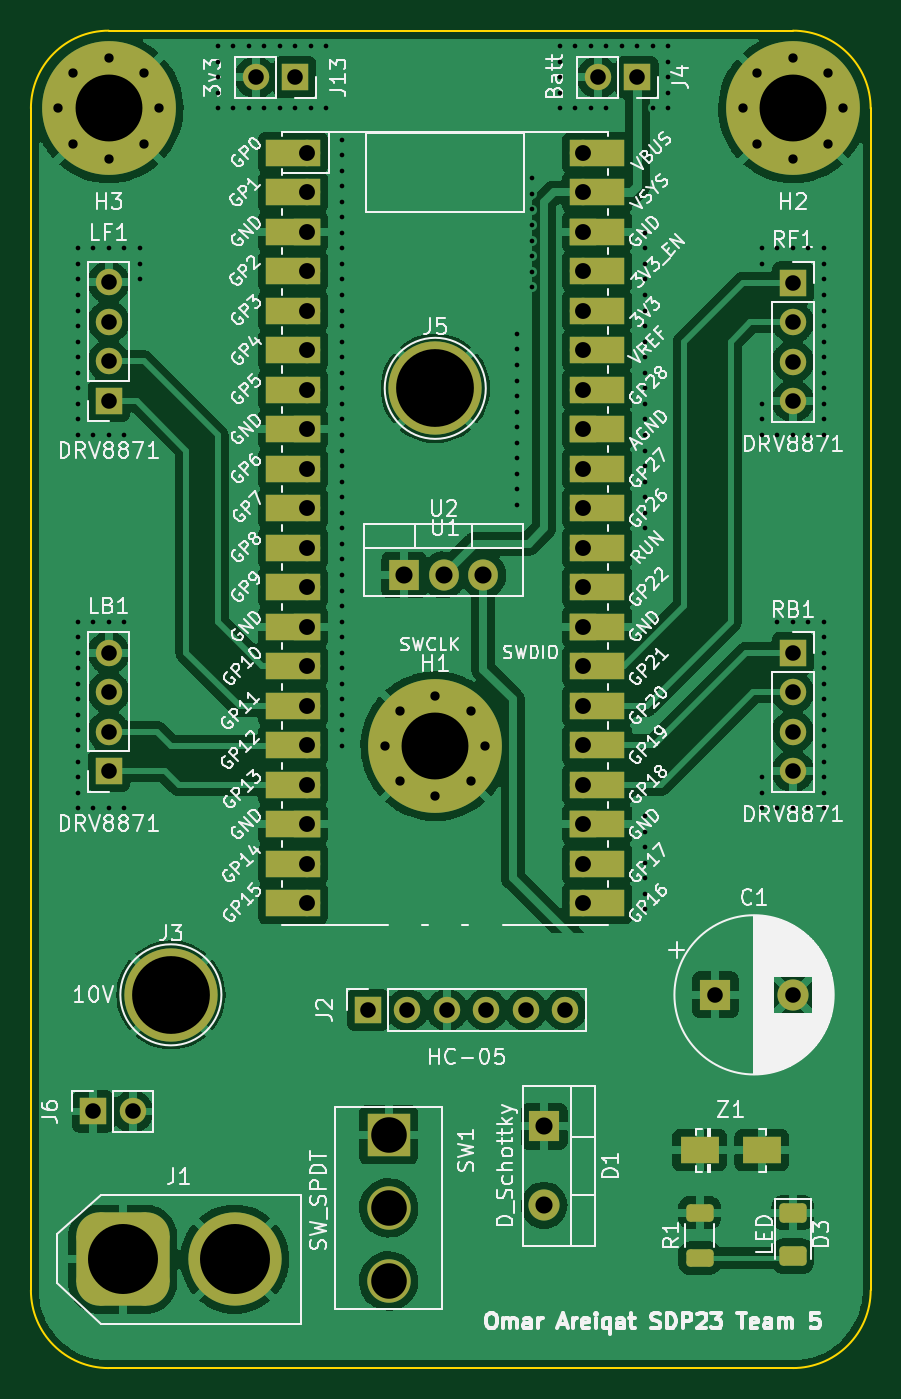
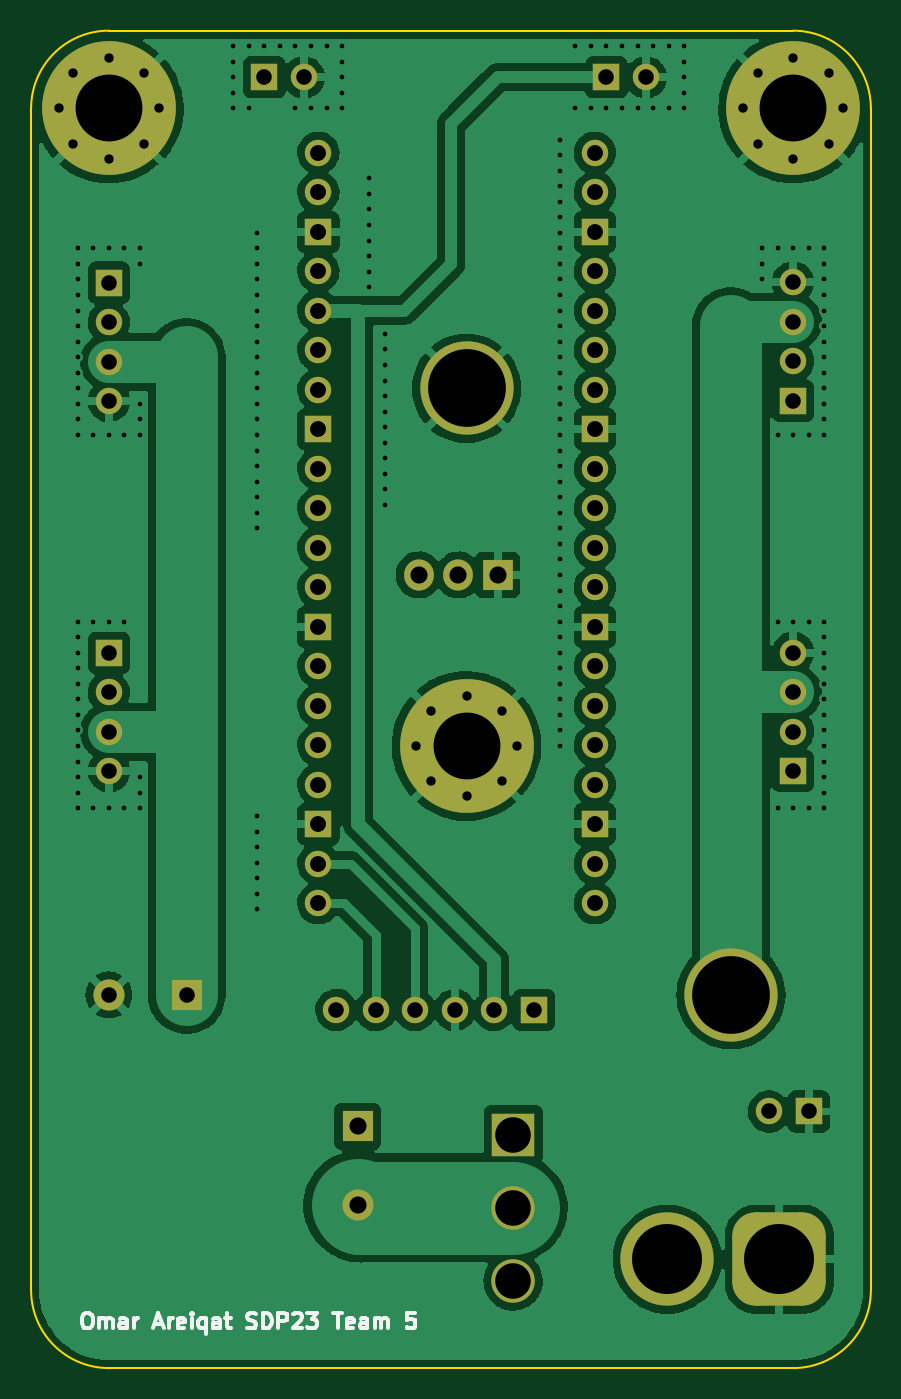
Circuit board: 11 layer files. Board 54.0 x 86.0 mm.
- bottom_copper: Team5_Coaster-B_Cu.gbr (165440 bytes)
- bottom_mask: Team5_Coaster-B_Mask.gbr (4749 bytes)
- paste: Team5_Coaster-B_Paste.gbr (460 bytes)
- bottom_silk: Team5_Coaster-B_Silkscreen.gbr (7245 bytes)
- outline: Team5_Coaster-Edge_Cuts.gbr (996 bytes)
- top_copper: Team5_Coaster-F_Cu.gbr (235095 bytes)
- top_mask: Team5_Coaster-F_Mask.gbr (6498 bytes)
- paste: Team5_Coaster-F_Paste.gbr (1465 bytes)
- top_silk: Team5_Coaster-F_Silkscreen.gbr (104433 bytes)
- drill: Team5_Coaster-NPTH.drl (272 bytes)
- drill: Team5_Coaster-PTH.drl (5925 bytes)

=== bottom_copper: Team5_Coaster-B_Cu.gbr (165440 bytes, source omitted) ===
=== bottom_mask: Team5_Coaster-B_Mask.gbr ===
%TF.GenerationSoftware,KiCad,Pcbnew,(6.0.9)*%
%TF.CreationDate,2022-12-10T13:22:31-05:00*%
%TF.ProjectId,Team5_Coaster,5465616d-355f-4436-9f61-737465722e6b,rev?*%
%TF.SameCoordinates,Original*%
%TF.FileFunction,Soldermask,Bot*%
%TF.FilePolarity,Negative*%
%FSLAX46Y46*%
G04 Gerber Fmt 4.6, Leading zero omitted, Abs format (unit mm)*
G04 Created by KiCad (PCBNEW (6.0.9)) date 2022-12-10 13:22:31*
%MOMM*%
%LPD*%
G01*
G04 APERTURE LIST*
G04 Aperture macros list*
%AMRoundRect*
0 Rectangle with rounded corners*
0 $1 Rounding radius*
0 $2 $3 $4 $5 $6 $7 $8 $9 X,Y pos of 4 corners*
0 Add a 4 corners polygon primitive as box body*
4,1,4,$2,$3,$4,$5,$6,$7,$8,$9,$2,$3,0*
0 Add four circle primitives for the rounded corners*
1,1,$1+$1,$2,$3*
1,1,$1+$1,$4,$5*
1,1,$1+$1,$6,$7*
1,1,$1+$1,$8,$9*
0 Add four rect primitives between the rounded corners*
20,1,$1+$1,$2,$3,$4,$5,0*
20,1,$1+$1,$4,$5,$6,$7,0*
20,1,$1+$1,$6,$7,$8,$9,0*
20,1,$1+$1,$8,$9,$2,$3,0*%
G04 Aperture macros list end*
%ADD10R,1.700000X1.700000*%
%ADD11O,1.700000X1.700000*%
%ADD12C,0.900000*%
%ADD13C,8.600000*%
%ADD14R,2.794000X2.794000*%
%ADD15C,2.794000*%
%ADD16R,2.000000X2.000000*%
%ADD17O,2.000000X2.000000*%
%ADD18C,2.000000*%
%ADD19C,6.000000*%
%ADD20O,1.905000X2.000000*%
%ADD21R,1.905000X2.000000*%
%ADD22RoundRect,1.500000X-1.500000X-1.500000X1.500000X-1.500000X1.500000X1.500000X-1.500000X1.500000X0*%
G04 APERTURE END LIST*
D10*
%TO.C,RF1*%
X147000000Y-67200000D03*
D11*
X147000000Y-69740000D03*
X147000000Y-72280000D03*
X147000000Y-74820000D03*
%TD*%
D12*
%TO.C,H1*%
X124000000Y-100225000D03*
X126280419Y-99280419D03*
X124000000Y-93775000D03*
X121719581Y-99280419D03*
X120775000Y-97000000D03*
X127225000Y-97000000D03*
X121719581Y-94719581D03*
D13*
X124000000Y-97000000D03*
D12*
X126280419Y-94719581D03*
%TD*%
D14*
%TO.C,SW1*%
X121000000Y-122000000D03*
D15*
X121000000Y-126699000D03*
X121000000Y-131398000D03*
%TD*%
D10*
%TO.C,J13*%
X115000000Y-54000000D03*
D11*
X112460000Y-54000000D03*
%TD*%
D10*
%TO.C,J4*%
X137000000Y-54000000D03*
D11*
X134460000Y-54000000D03*
%TD*%
D16*
%TO.C,D1*%
X131000000Y-121460000D03*
D17*
X131000000Y-126540000D03*
%TD*%
D12*
%TO.C,H2*%
X143775000Y-56000000D03*
X149280419Y-53719581D03*
X149280419Y-58280419D03*
X147000000Y-59225000D03*
X144719581Y-58280419D03*
D13*
X147000000Y-56000000D03*
D12*
X150225000Y-56000000D03*
X144719581Y-53719581D03*
X147000000Y-52775000D03*
%TD*%
D16*
%TO.C,C1*%
X142000000Y-113000000D03*
D18*
X147000000Y-113000000D03*
%TD*%
D19*
%TO.C,J5*%
X124000000Y-74000000D03*
%TD*%
D20*
%TO.C,U2*%
X127080000Y-86000000D03*
X124540000Y-86000000D03*
D21*
X122000000Y-86000000D03*
%TD*%
D10*
%TO.C,J2*%
X119675000Y-113975000D03*
D11*
X122215000Y-113975000D03*
X124755000Y-113975000D03*
X127295000Y-113975000D03*
X129835000Y-113975000D03*
X132375000Y-113975000D03*
%TD*%
D22*
%TO.C,J1*%
X103900000Y-130000000D03*
D19*
X111100000Y-130000000D03*
%TD*%
D12*
%TO.C,H3*%
X105280419Y-53719581D03*
X103000000Y-59225000D03*
X105280419Y-58280419D03*
X100719581Y-53719581D03*
X99775000Y-56000000D03*
D13*
X103000000Y-56000000D03*
D12*
X100719581Y-58280419D03*
X103000000Y-52775000D03*
X106225000Y-56000000D03*
%TD*%
D10*
%TO.C,J6*%
X102000000Y-120500000D03*
D11*
X104540000Y-120500000D03*
%TD*%
D10*
%TO.C,LB1*%
X103000000Y-98620000D03*
D11*
X103000000Y-96080000D03*
X103000000Y-93540000D03*
X103000000Y-91000000D03*
%TD*%
D10*
%TO.C,LF1*%
X103000000Y-74800000D03*
D11*
X103000000Y-72260000D03*
X103000000Y-69720000D03*
X103000000Y-67180000D03*
%TD*%
D19*
%TO.C,J3*%
X107000000Y-113000000D03*
%TD*%
D10*
%TO.C,RB1*%
X147000000Y-91000000D03*
D11*
X147000000Y-93540000D03*
X147000000Y-96080000D03*
X147000000Y-98620000D03*
%TD*%
%TO.C,U1*%
X133525000Y-58855000D03*
X133525000Y-61395000D03*
D10*
X133525000Y-63935000D03*
D11*
X133525000Y-66475000D03*
X133525000Y-69015000D03*
X133525000Y-71555000D03*
X133525000Y-74095000D03*
D10*
X133525000Y-76635000D03*
D11*
X133525000Y-79175000D03*
X133525000Y-81715000D03*
X133525000Y-84255000D03*
X133525000Y-86795000D03*
D10*
X133525000Y-89335000D03*
D11*
X133525000Y-91875000D03*
X133525000Y-94415000D03*
X133525000Y-96955000D03*
X133525000Y-99495000D03*
D10*
X133525000Y-102035000D03*
D11*
X133525000Y-104575000D03*
X133525000Y-107115000D03*
X115745000Y-107115000D03*
X115745000Y-104575000D03*
D10*
X115745000Y-102035000D03*
D11*
X115745000Y-99495000D03*
X115745000Y-96955000D03*
X115745000Y-94415000D03*
X115745000Y-91875000D03*
D10*
X115745000Y-89335000D03*
D11*
X115745000Y-86795000D03*
X115745000Y-84255000D03*
X115745000Y-81715000D03*
X115745000Y-79175000D03*
D10*
X115745000Y-76635000D03*
D11*
X115745000Y-74095000D03*
X115745000Y-71555000D03*
X115745000Y-69015000D03*
X115745000Y-66475000D03*
D10*
X115745000Y-63935000D03*
D11*
X115745000Y-61395000D03*
X115745000Y-58855000D03*
%TD*%
M02*

=== paste: Team5_Coaster-B_Paste.gbr ===
%TF.GenerationSoftware,KiCad,Pcbnew,(6.0.9)*%
%TF.CreationDate,2022-12-10T13:22:31-05:00*%
%TF.ProjectId,Team5_Coaster,5465616d-355f-4436-9f61-737465722e6b,rev?*%
%TF.SameCoordinates,Original*%
%TF.FileFunction,Paste,Bot*%
%TF.FilePolarity,Positive*%
%FSLAX46Y46*%
G04 Gerber Fmt 4.6, Leading zero omitted, Abs format (unit mm)*
G04 Created by KiCad (PCBNEW (6.0.9)) date 2022-12-10 13:22:31*
%MOMM*%
%LPD*%
G01*
G04 APERTURE LIST*
G04 APERTURE END LIST*
M02*

=== bottom_silk: Team5_Coaster-B_Silkscreen.gbr ===
%TF.GenerationSoftware,KiCad,Pcbnew,(6.0.9)*%
%TF.CreationDate,2022-12-10T13:22:31-05:00*%
%TF.ProjectId,Team5_Coaster,5465616d-355f-4436-9f61-737465722e6b,rev?*%
%TF.SameCoordinates,Original*%
%TF.FileFunction,Legend,Bot*%
%TF.FilePolarity,Positive*%
%FSLAX46Y46*%
G04 Gerber Fmt 4.6, Leading zero omitted, Abs format (unit mm)*
G04 Created by KiCad (PCBNEW (6.0.9)) date 2022-12-10 13:22:31*
%MOMM*%
%LPD*%
G01*
G04 APERTURE LIST*
%ADD10C,0.250000*%
G04 APERTURE END LIST*
D10*
X148476190Y-133452380D02*
X148285714Y-133452380D01*
X148190476Y-133500000D01*
X148095238Y-133595238D01*
X148047619Y-133785714D01*
X148047619Y-134119047D01*
X148095238Y-134309523D01*
X148190476Y-134404761D01*
X148285714Y-134452380D01*
X148476190Y-134452380D01*
X148571428Y-134404761D01*
X148666666Y-134309523D01*
X148714285Y-134119047D01*
X148714285Y-133785714D01*
X148666666Y-133595238D01*
X148571428Y-133500000D01*
X148476190Y-133452380D01*
X147619047Y-134452380D02*
X147619047Y-133785714D01*
X147619047Y-133880952D02*
X147571428Y-133833333D01*
X147476190Y-133785714D01*
X147333333Y-133785714D01*
X147238095Y-133833333D01*
X147190476Y-133928571D01*
X147190476Y-134452380D01*
X147190476Y-133928571D02*
X147142857Y-133833333D01*
X147047619Y-133785714D01*
X146904761Y-133785714D01*
X146809523Y-133833333D01*
X146761904Y-133928571D01*
X146761904Y-134452380D01*
X145857142Y-134452380D02*
X145857142Y-133928571D01*
X145904761Y-133833333D01*
X146000000Y-133785714D01*
X146190476Y-133785714D01*
X146285714Y-133833333D01*
X145857142Y-134404761D02*
X145952380Y-134452380D01*
X146190476Y-134452380D01*
X146285714Y-134404761D01*
X146333333Y-134309523D01*
X146333333Y-134214285D01*
X146285714Y-134119047D01*
X146190476Y-134071428D01*
X145952380Y-134071428D01*
X145857142Y-134023809D01*
X145380952Y-134452380D02*
X145380952Y-133785714D01*
X145380952Y-133976190D02*
X145333333Y-133880952D01*
X145285714Y-133833333D01*
X145190476Y-133785714D01*
X145095238Y-133785714D01*
X144047619Y-134166666D02*
X143571428Y-134166666D01*
X144142857Y-134452380D02*
X143809523Y-133452380D01*
X143476190Y-134452380D01*
X143142857Y-134452380D02*
X143142857Y-133785714D01*
X143142857Y-133976190D02*
X143095238Y-133880952D01*
X143047619Y-133833333D01*
X142952380Y-133785714D01*
X142857142Y-133785714D01*
X142142857Y-134404761D02*
X142238095Y-134452380D01*
X142428571Y-134452380D01*
X142523809Y-134404761D01*
X142571428Y-134309523D01*
X142571428Y-133928571D01*
X142523809Y-133833333D01*
X142428571Y-133785714D01*
X142238095Y-133785714D01*
X142142857Y-133833333D01*
X142095238Y-133928571D01*
X142095238Y-134023809D01*
X142571428Y-134119047D01*
X141666666Y-134452380D02*
X141666666Y-133785714D01*
X141666666Y-133452380D02*
X141714285Y-133500000D01*
X141666666Y-133547619D01*
X141619047Y-133500000D01*
X141666666Y-133452380D01*
X141666666Y-133547619D01*
X140761904Y-133785714D02*
X140761904Y-134785714D01*
X140761904Y-134404761D02*
X140857142Y-134452380D01*
X141047619Y-134452380D01*
X141142857Y-134404761D01*
X141190476Y-134357142D01*
X141238095Y-134261904D01*
X141238095Y-133976190D01*
X141190476Y-133880952D01*
X141142857Y-133833333D01*
X141047619Y-133785714D01*
X140857142Y-133785714D01*
X140761904Y-133833333D01*
X139857142Y-134452380D02*
X139857142Y-133928571D01*
X139904761Y-133833333D01*
X140000000Y-133785714D01*
X140190476Y-133785714D01*
X140285714Y-133833333D01*
X139857142Y-134404761D02*
X139952380Y-134452380D01*
X140190476Y-134452380D01*
X140285714Y-134404761D01*
X140333333Y-134309523D01*
X140333333Y-134214285D01*
X140285714Y-134119047D01*
X140190476Y-134071428D01*
X139952380Y-134071428D01*
X139857142Y-134023809D01*
X139523809Y-133785714D02*
X139142857Y-133785714D01*
X139380952Y-133452380D02*
X139380952Y-134309523D01*
X139333333Y-134404761D01*
X139238095Y-134452380D01*
X139142857Y-134452380D01*
X138095238Y-134404761D02*
X137952380Y-134452380D01*
X137714285Y-134452380D01*
X137619047Y-134404761D01*
X137571428Y-134357142D01*
X137523809Y-134261904D01*
X137523809Y-134166666D01*
X137571428Y-134071428D01*
X137619047Y-134023809D01*
X137714285Y-133976190D01*
X137904761Y-133928571D01*
X138000000Y-133880952D01*
X138047619Y-133833333D01*
X138095238Y-133738095D01*
X138095238Y-133642857D01*
X138047619Y-133547619D01*
X138000000Y-133500000D01*
X137904761Y-133452380D01*
X137666666Y-133452380D01*
X137523809Y-133500000D01*
X137095238Y-134452380D02*
X137095238Y-133452380D01*
X136857142Y-133452380D01*
X136714285Y-133500000D01*
X136619047Y-133595238D01*
X136571428Y-133690476D01*
X136523809Y-133880952D01*
X136523809Y-134023809D01*
X136571428Y-134214285D01*
X136619047Y-134309523D01*
X136714285Y-134404761D01*
X136857142Y-134452380D01*
X137095238Y-134452380D01*
X136095238Y-134452380D02*
X136095238Y-133452380D01*
X135714285Y-133452380D01*
X135619047Y-133500000D01*
X135571428Y-133547619D01*
X135523809Y-133642857D01*
X135523809Y-133785714D01*
X135571428Y-133880952D01*
X135619047Y-133928571D01*
X135714285Y-133976190D01*
X136095238Y-133976190D01*
X135142857Y-133547619D02*
X135095238Y-133500000D01*
X135000000Y-133452380D01*
X134761904Y-133452380D01*
X134666666Y-133500000D01*
X134619047Y-133547619D01*
X134571428Y-133642857D01*
X134571428Y-133738095D01*
X134619047Y-133880952D01*
X135190476Y-134452380D01*
X134571428Y-134452380D01*
X134238095Y-133452380D02*
X133619047Y-133452380D01*
X133952380Y-133833333D01*
X133809523Y-133833333D01*
X133714285Y-133880952D01*
X133666666Y-133928571D01*
X133619047Y-134023809D01*
X133619047Y-134261904D01*
X133666666Y-134357142D01*
X133714285Y-134404761D01*
X133809523Y-134452380D01*
X134095238Y-134452380D01*
X134190476Y-134404761D01*
X134238095Y-134357142D01*
X132571428Y-133452380D02*
X132000000Y-133452380D01*
X132285714Y-134452380D02*
X132285714Y-133452380D01*
X131285714Y-134404761D02*
X131380952Y-134452380D01*
X131571428Y-134452380D01*
X131666666Y-134404761D01*
X131714285Y-134309523D01*
X131714285Y-133928571D01*
X131666666Y-133833333D01*
X131571428Y-133785714D01*
X131380952Y-133785714D01*
X131285714Y-133833333D01*
X131238095Y-133928571D01*
X131238095Y-134023809D01*
X131714285Y-134119047D01*
X130380952Y-134452380D02*
X130380952Y-133928571D01*
X130428571Y-133833333D01*
X130523809Y-133785714D01*
X130714285Y-133785714D01*
X130809523Y-133833333D01*
X130380952Y-134404761D02*
X130476190Y-134452380D01*
X130714285Y-134452380D01*
X130809523Y-134404761D01*
X130857142Y-134309523D01*
X130857142Y-134214285D01*
X130809523Y-134119047D01*
X130714285Y-134071428D01*
X130476190Y-134071428D01*
X130380952Y-134023809D01*
X129904761Y-134452380D02*
X129904761Y-133785714D01*
X129904761Y-133880952D02*
X129857142Y-133833333D01*
X129761904Y-133785714D01*
X129619047Y-133785714D01*
X129523809Y-133833333D01*
X129476190Y-133928571D01*
X129476190Y-134452380D01*
X129476190Y-133928571D02*
X129428571Y-133833333D01*
X129333333Y-133785714D01*
X129190476Y-133785714D01*
X129095238Y-133833333D01*
X129047619Y-133928571D01*
X129047619Y-134452380D01*
X127333333Y-133452380D02*
X127809523Y-133452380D01*
X127857142Y-133928571D01*
X127809523Y-133880952D01*
X127714285Y-133833333D01*
X127476190Y-133833333D01*
X127380952Y-133880952D01*
X127333333Y-133928571D01*
X127285714Y-134023809D01*
X127285714Y-134261904D01*
X127333333Y-134357142D01*
X127380952Y-134404761D01*
X127476190Y-134452380D01*
X127714285Y-134452380D01*
X127809523Y-134404761D01*
X127857142Y-134357142D01*
M02*

=== outline: Team5_Coaster-Edge_Cuts.gbr ===
%TF.GenerationSoftware,KiCad,Pcbnew,(6.0.9)*%
%TF.CreationDate,2022-12-10T13:22:31-05:00*%
%TF.ProjectId,Team5_Coaster,5465616d-355f-4436-9f61-737465722e6b,rev?*%
%TF.SameCoordinates,Original*%
%TF.FileFunction,Profile,NP*%
%FSLAX46Y46*%
G04 Gerber Fmt 4.6, Leading zero omitted, Abs format (unit mm)*
G04 Created by KiCad (PCBNEW (6.0.9)) date 2022-12-10 13:22:31*
%MOMM*%
%LPD*%
G01*
G04 APERTURE LIST*
%TA.AperFunction,Profile*%
%ADD10C,0.100000*%
%TD*%
G04 APERTURE END LIST*
D10*
X103000000Y-51000000D02*
G75*
G03*
X98000000Y-56000000I0J-5000000D01*
G01*
X147000000Y-137000000D02*
G75*
G03*
X152000000Y-132000000I0J5000000D01*
G01*
X98000000Y-132000000D02*
G75*
G03*
X103000000Y-137000000I5000000J0D01*
G01*
X147000000Y-51000000D02*
X103000000Y-51000000D01*
X152000000Y-132000000D02*
X152000000Y-56000000D01*
X98000000Y-56000000D02*
X98000000Y-132000000D01*
X103000000Y-137000000D02*
X147000000Y-137000000D01*
X152000000Y-56000000D02*
G75*
G03*
X147000000Y-51000000I-5000000J0D01*
G01*
M02*

=== top_copper: Team5_Coaster-F_Cu.gbr (235095 bytes, source omitted) ===
=== top_mask: Team5_Coaster-F_Mask.gbr (6498 bytes, source omitted) ===
=== paste: Team5_Coaster-F_Paste.gbr (1465 bytes, source withheld) ===
=== top_silk: Team5_Coaster-F_Silkscreen.gbr (104433 bytes, source omitted) ===
=== drill: Team5_Coaster-NPTH.drl ===
M48
; DRILL file {KiCad (6.0.9)} date Sat Dec 10 13:22:28 2022
; FORMAT={-:-/ absolute / inch / decimal}
; #@! TF.CreationDate,2022-12-10T13:22:28-05:00
; #@! TF.GenerationSoftware,Kicad,Pcbnew,(6.0.9)
; #@! TF.FileFunction,NonPlated,1,2,NPTH
FMAT,2
INCH
%
G90
G05
T0
M30

=== drill: Team5_Coaster-PTH.drl (5925 bytes, source omitted) ===
